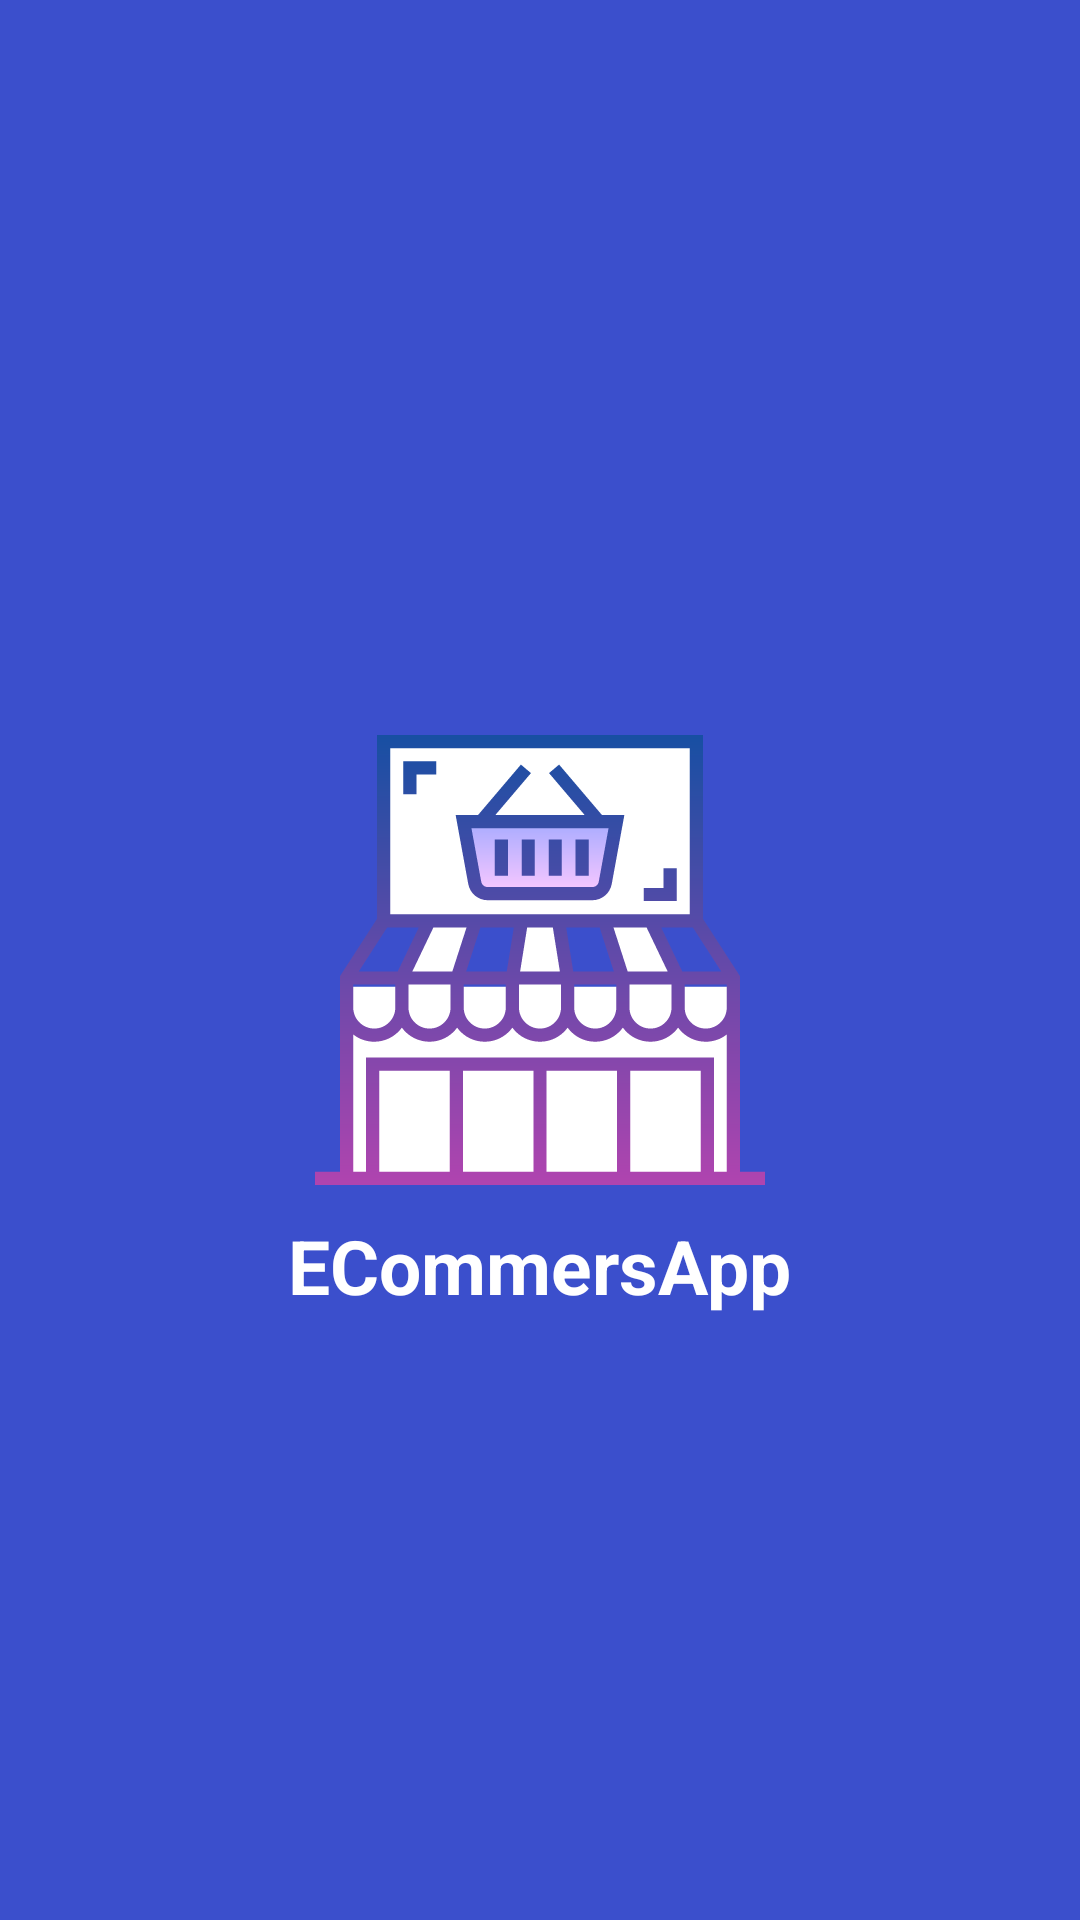

Reconstruct the res/layout file that produces this screen, plus the resources it refers to.
<!-- AndroidManifest.xml: application theme Theme.ECommersApp -->
<!-- res/layout/activity_splash.xml -->
<?xml version="1.0" encoding="utf-8"?>
<RelativeLayout xmlns:android="http://schemas.android.com/apk/res/android"
    xmlns:app="http://schemas.android.com/apk/res-auto"
    xmlns:tools="http://schemas.android.com/tools"
    android:layout_width="match_parent"
    android:layout_height="match_parent"
    android:background="@color/blue_700"
    tools:context=".activities.SplashActivity">

    <ImageView
        android:id="@+id/iconIv"
        android:layout_width="150dp"
        android:layout_height="150dp"
        android:src="@drawable/ic_icon"
        android:layout_centerInParent="true"/>

    <TextView
        android:id="@+id/nameIcon"
        android:layout_width="wrap_content"
        android:layout_height="wrap_content"
        android:text="@string/app_name"
        android:textSize="25sp"
        android:textStyle="bold"
        android:layout_below="@id/iconIv"
        android:layout_marginTop="10dp"
        android:layout_centerHorizontal="true"
        android:textColor="@color/white"/>

</RelativeLayout>
<!-- resources referenced by this layout -->
<resources>
  <color name="blue_700">#3B4FCC</color>
  <color name="white">#FFFFFFFF</color>
  <!-- drawable ic_icon: vector/xml drawable (drawable, 4758 chars, omitted) -->
  <string name="app_name">ECommersApp</string>
  <style name="Theme.ECommersApp" parent="Theme.MaterialComponents.DayNight.NoActionBar">
          
          <item name="colorPrimary">@color/indigo_500</item>
          <item name="colorPrimaryVariant">@color/indigo_700</item>
          <item name="colorOnPrimary">@color/white</item>
          
          <item name="colorSecondary">@color/blue_200</item>
          <item name="colorSecondaryVariant">@color/blue_700</item>
          <item name="colorOnSecondary">@color/black</item>
          
          <item name="android:statusBarColor" tools:targetApi="l">?attr/colorPrimaryVariant</item>
          
      </style>
  <color name="indigo_500">#3F51B5</color>
  <color name="indigo_700">#303F9F</color>
  <color name="blue_200">#7D8BDD</color>
  <color name="black">#FF000000</color>
</resources>
